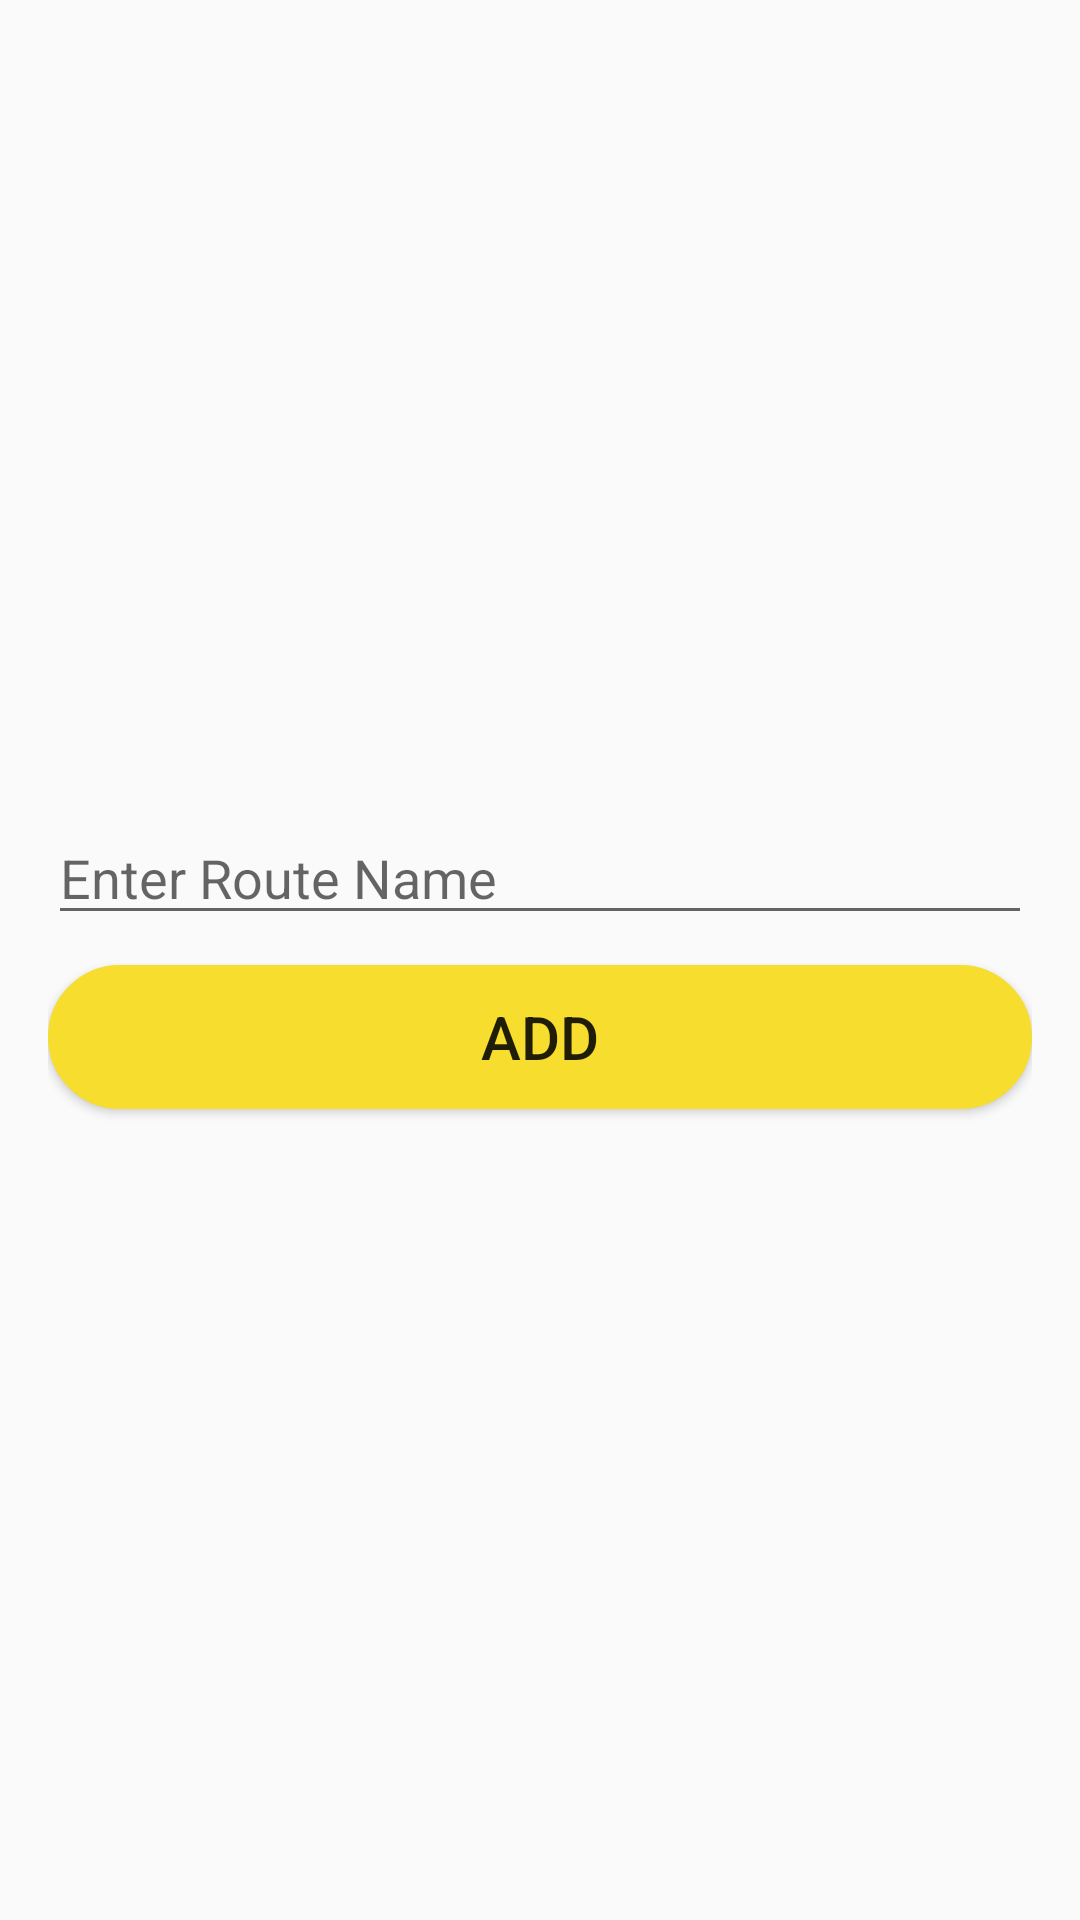

Layout XML and referenced resources for this Android screen:
<!-- AndroidManifest.xml: application theme CustomActionBarTheme -->
<!-- res/layout/activity_add_route.xml -->
<?xml version="1.0" encoding="utf-8"?>
<LinearLayout xmlns:android="http://schemas.android.com/apk/res/android"
    xmlns:app="http://schemas.android.com/apk/res-auto"
    xmlns:tools="http://schemas.android.com/tools"
    android:layout_width="match_parent"
    android:layout_height="match_parent"
    android:orientation="vertical"
    android:padding="16dp"
    android:gravity="center"
    tools:context="flairinfosystem.com.mobiletracking.SignUp">

    <android.support.design.widget.TextInputEditText
        android:id="@+id/route_name"
        android:layout_width="match_parent"
        android:layout_height="wrap_content"
        android:hint="Enter Route Name"
        android:maxLines="1"
        android:singleLine="true"
        android:drawableLeft="@drawable/route"/>





    <Button
        android:id="@+id/add"
        android:layout_width="match_parent"
        android:layout_height="wrap_content"
        android:layout_marginTop="10dp"
        android:background="@drawable/button_shape1"
        android:textSize="20dp"
        android:text="Add"/>
</LinearLayout>
<!-- resources referenced by this layout -->
<resources>
  <!-- drawable button_shape1 (drawable) -->
  <?xml version="1.0" encoding="utf-8"?>
  <shape xmlns:android="http://schemas.android.com/apk/res/android"
      android:shape="rectangle">
      <corners android:radius="1000dp" />
      <solid android:color="#F7DD2E" />
      <stroke
          android:width="3dip"
          android:color="#F7DD2E" />
      <padding
          android:bottom="4dp"
          android:left="4dp"
          android:right="4dp"
          android:top="4dp" />
  </shape>
  <style name="CustomActionBarTheme" parent="@style/Theme.AppCompat.Light.DarkActionBar">
  
          <item name="android:actionBarStyle">@style/MyActionBar</item>
  
          <item name="android:actionBarTabTextStyle">@style/MyActionBarTabText</item>
  
          <item name="android:actionMenuTextColor">#000</item>
  
  
  
          
  
          <item name="actionBarStyle">@style/MyActionBar</item>
  
          <item name="actionBarTabTextStyle">@style/MyActionBarTabText</item>
  
          <item name="actionMenuTextColor">#000</item>
  
      </style>
  <style name="MyActionBar" parent="@style/Widget.AppCompat.Light.ActionBar.Solid.Inverse">
  
          <item name="android:background">@color/colorYellow</item>
  
          <item name="android:titleTextStyle">@style/MyActionBarTitleText</item>
  
  
  
          
  
          <item name="background">@color/colorYellow</item>
  
          <item name="titleTextStyle">@style/MyActionBarTitleText</item>
  
      </style>
  <style name="MyActionBarTabText" parent="@style/Widget.AppCompat.ActionBar.TabText">
  
          <item name="android:textColor">#000</item>
  
      </style>
  <color name="colorYellow">#F7DD2E</color>
  <style name="MyActionBarTitleText" parent="@style/TextAppearance.AppCompat.Widget.ActionBar.Title">
  
          <item name="android:textColor">#000</item>
  
      </style>
</resources>
